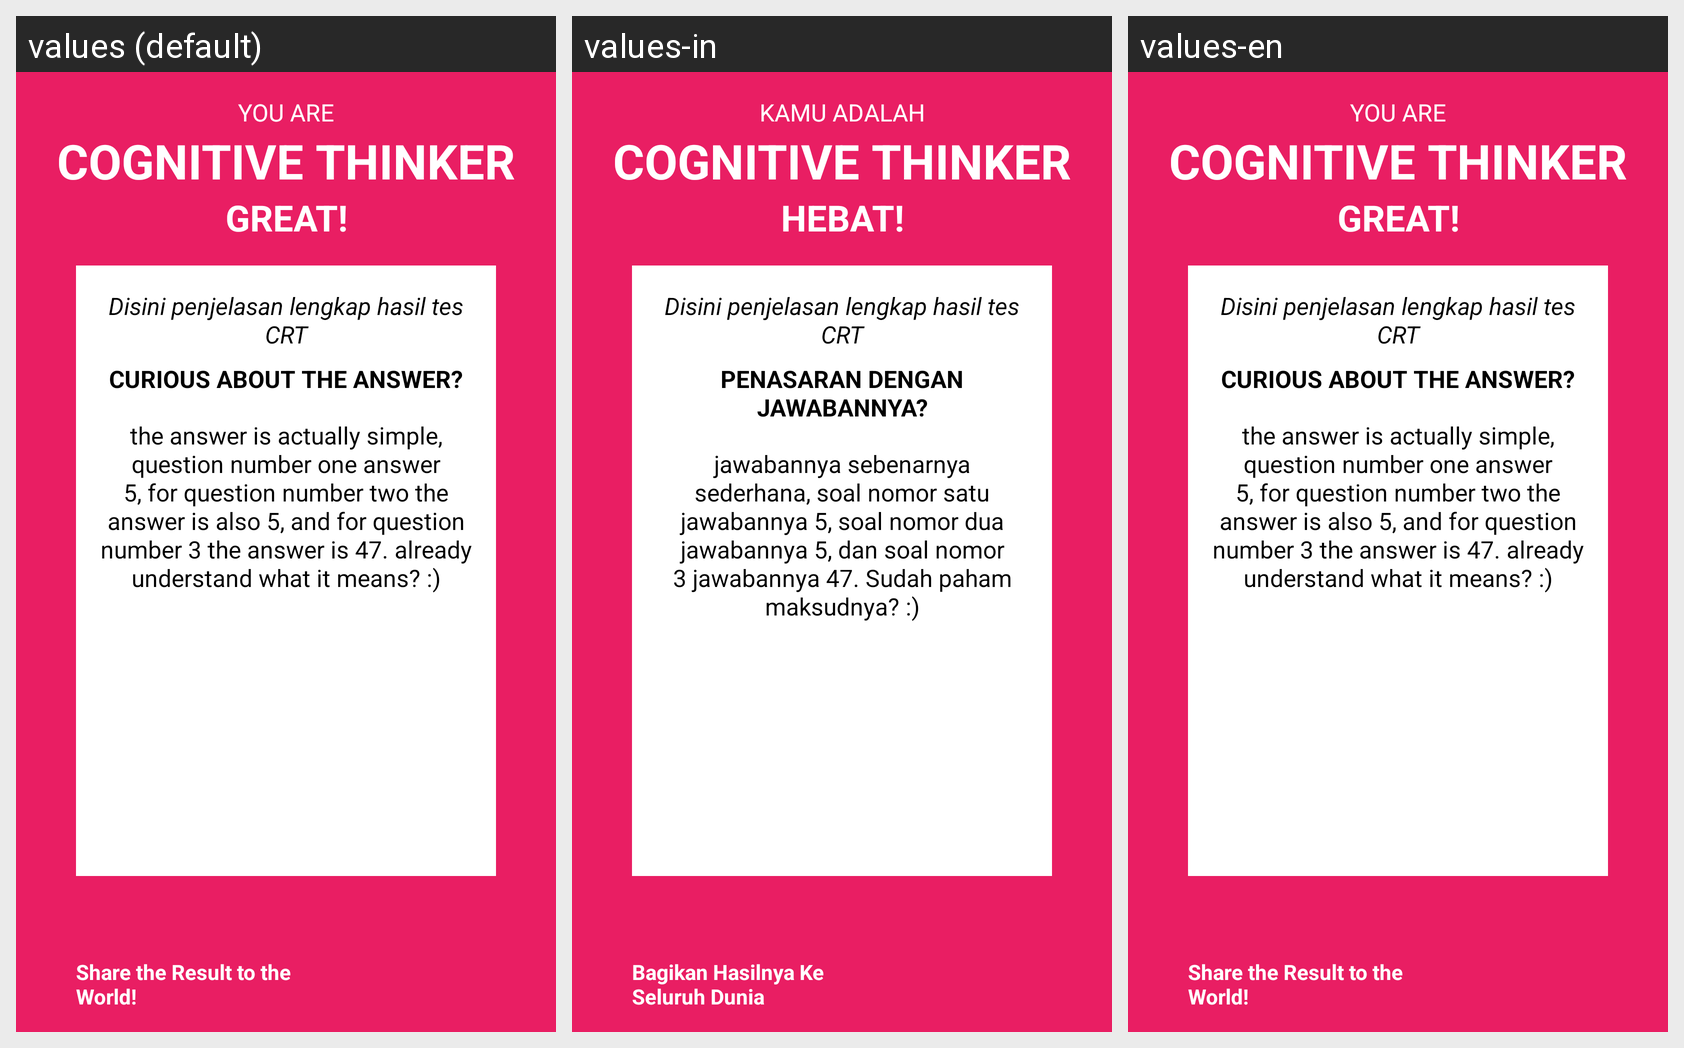

Translations of the strings shown on this Android screen, per locale in the grid:
Android screen res/layout/activity_hasil_iq.xml rendered under 3 locales, left to right: values (default), values-in, values-en. Device: Nexus 5 (rendered at 1080×1920; each locale shown at half size, 540×960, under a caption strip naming it); theme AppTheme.
Strings drawn on this screen, with the default value and each locale's value (text and hints the layout hard-codes, and strings that could not be matched under every locale, appear in the picture but are not listed):

youare
  values: You Are
  values-in: Kamu Adalah
  values-en: You Are

great
  values: Great!
  values-in: Hebat!
  values-en: Great!

curious
  values: Curious About The Answer?
  values-in: Penasaran dengan Jawabannya?
  values-en: Curious About The Answer?

kunciJawabanCRT
  values: the answer is actually simple, question number one answer 5, for question number two the answer is also 5, and for question number 3 the answer is 47. already understand what it means? :)
  values-in: jawabannya sebenarnya sederhana, soal nomor satu jawabannya 5, soal nomor dua jawabannya 5, dan soal nomor 3 jawabannya 47. Sudah paham maksudnya? :)
  values-en: the answer is actually simple, question number one answer 5, for question number two the answer is also 5, and for question number 3 the answer is 47. already understand what it means? :)

shareWorld
  values: Share the Result to the World!
  values-in: Bagikan Hasilnya Ke Seluruh Dunia
  values-en: Share the Result to the World!
